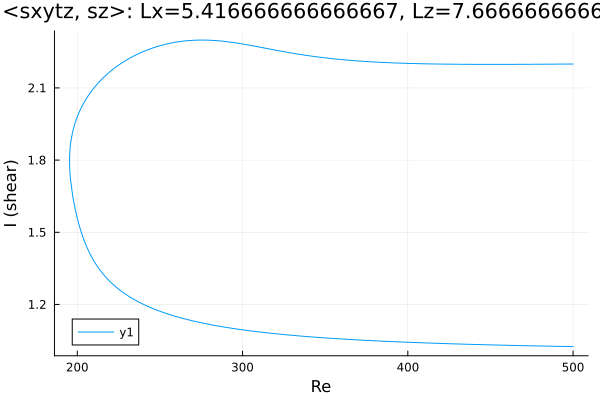

Data behind this chart, as committed beside it:
Re, shear
500.0, 2.199
498.7, 2.199
497.3, 2.199
495.9, 2.199
494.5, 2.199
493.1, 2.199
491.7, 2.199
490.3, 2.199
488.8, 2.199
487.4, 2.199
486, 2.199
484.6, 2.199
483.2, 2.199
481.8, 2.199
480.4, 2.199
478.9, 2.198
477.5, 2.198
476.1, 2.198
474.7, 2.198
473.3, 2.198
471.9, 2.198
470.5, 2.198
469, 2.198
467.6, 2.198
466.2, 2.198
464.8, 2.198
463.4, 2.198
462, 2.198
460.6, 2.198
459.1, 2.198
457.7, 2.198
456.3, 2.198
454.9, 2.198
453.5, 2.198
452.1, 2.198
450.7, 2.198
449.2, 2.198
447.8, 2.198
446.5, 2.198
445.1, 2.198
443.7, 2.198
442.3, 2.198
440.9, 2.198
439.5, 2.198
438.1, 2.198
436.6, 2.198
435.2, 2.198
433.8, 2.198
432.4, 2.198
431, 2.198
429.6, 2.198
428.2, 2.199
426.7, 2.199
425.3, 2.199
423.9, 2.199
422.5, 2.199
421.1, 2.199
419.7, 2.199
418.3, 2.199
416.8, 2.199
... 438 more rows
